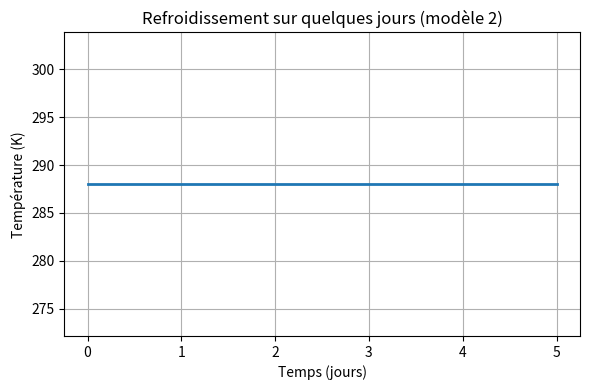

Source code (Python):
#!/usr/bin/env python3
# -*- coding: utf-8 -*-

import numpy as np

"""
Modèle de refroidissement sur quelques jours (axe en jours).
T(t) = T0 + (Ti − T0)·exp(−k·t)
"""

# ────────────────────────────────────
# 1) PARAMÈTRES « MODULABLES »
# ────────────────────────────────────
C          = 4_31e20       # J·K⁻¹          (capacité thermique de l’eau)
h          = 3e-7          # W·m⁻²·K⁻¹      (coefficient d’échange très faible)

Ti         = 288.0         # K  (température initiale)
T0         = 273.0         # K  (température ambiante)

t_max_days = 5.0           # jours (durée totale du tracé)
n_points   = 500           # nombre de points pour tracer

# ────────────────────────────────────
# 2) CALCUL DE k (en s⁻¹)
# ────────────────────────────────────
k = (4 * np.pi * h) / C

# ────────────────────────────────────
# 3) FONCTION T(t)
# ────────────────────────────────────
import numpy as np

def T(t_seconds, T_inf=T0, T_init=Ti, k_val=k):
    """Température en fonction du temps t_seconds (en secondes)."""
    return T_inf + (T_init - T_inf) * np.exp(-k_val * t_seconds)

# ────────────────────────────────────
# 4) CRÉATION DES VECTEURS TEMPS
# ────────────────────────────────────
secondes_par_jour = 86_400.0
t_max_s          = t_max_days * secondes_par_jour

# Vecteur des temps en jours (pour l’affichage)
t_days = np.linspace(0.0, t_max_days, n_points)
# Conversion en secondes pour la fonction T()
t_seconds = t_days * secondes_par_jour

# Calcul de la température sur ces instants
T_vals = T(t_seconds)

# ────────────────────────────────────
# 5) TRACÉ
# ────────────────────────────────────
import matplotlib.pyplot as plt

plt.figure(figsize=(6,4))
plt.plot(t_days, T_vals, lw=2)
plt.xlabel("Temps (jours)")
plt.ylabel("Température (K)")
plt.title("Refroidissement sur quelques jours (modèle 2)")
plt.grid(True)
plt.tight_layout()
plt.show()
